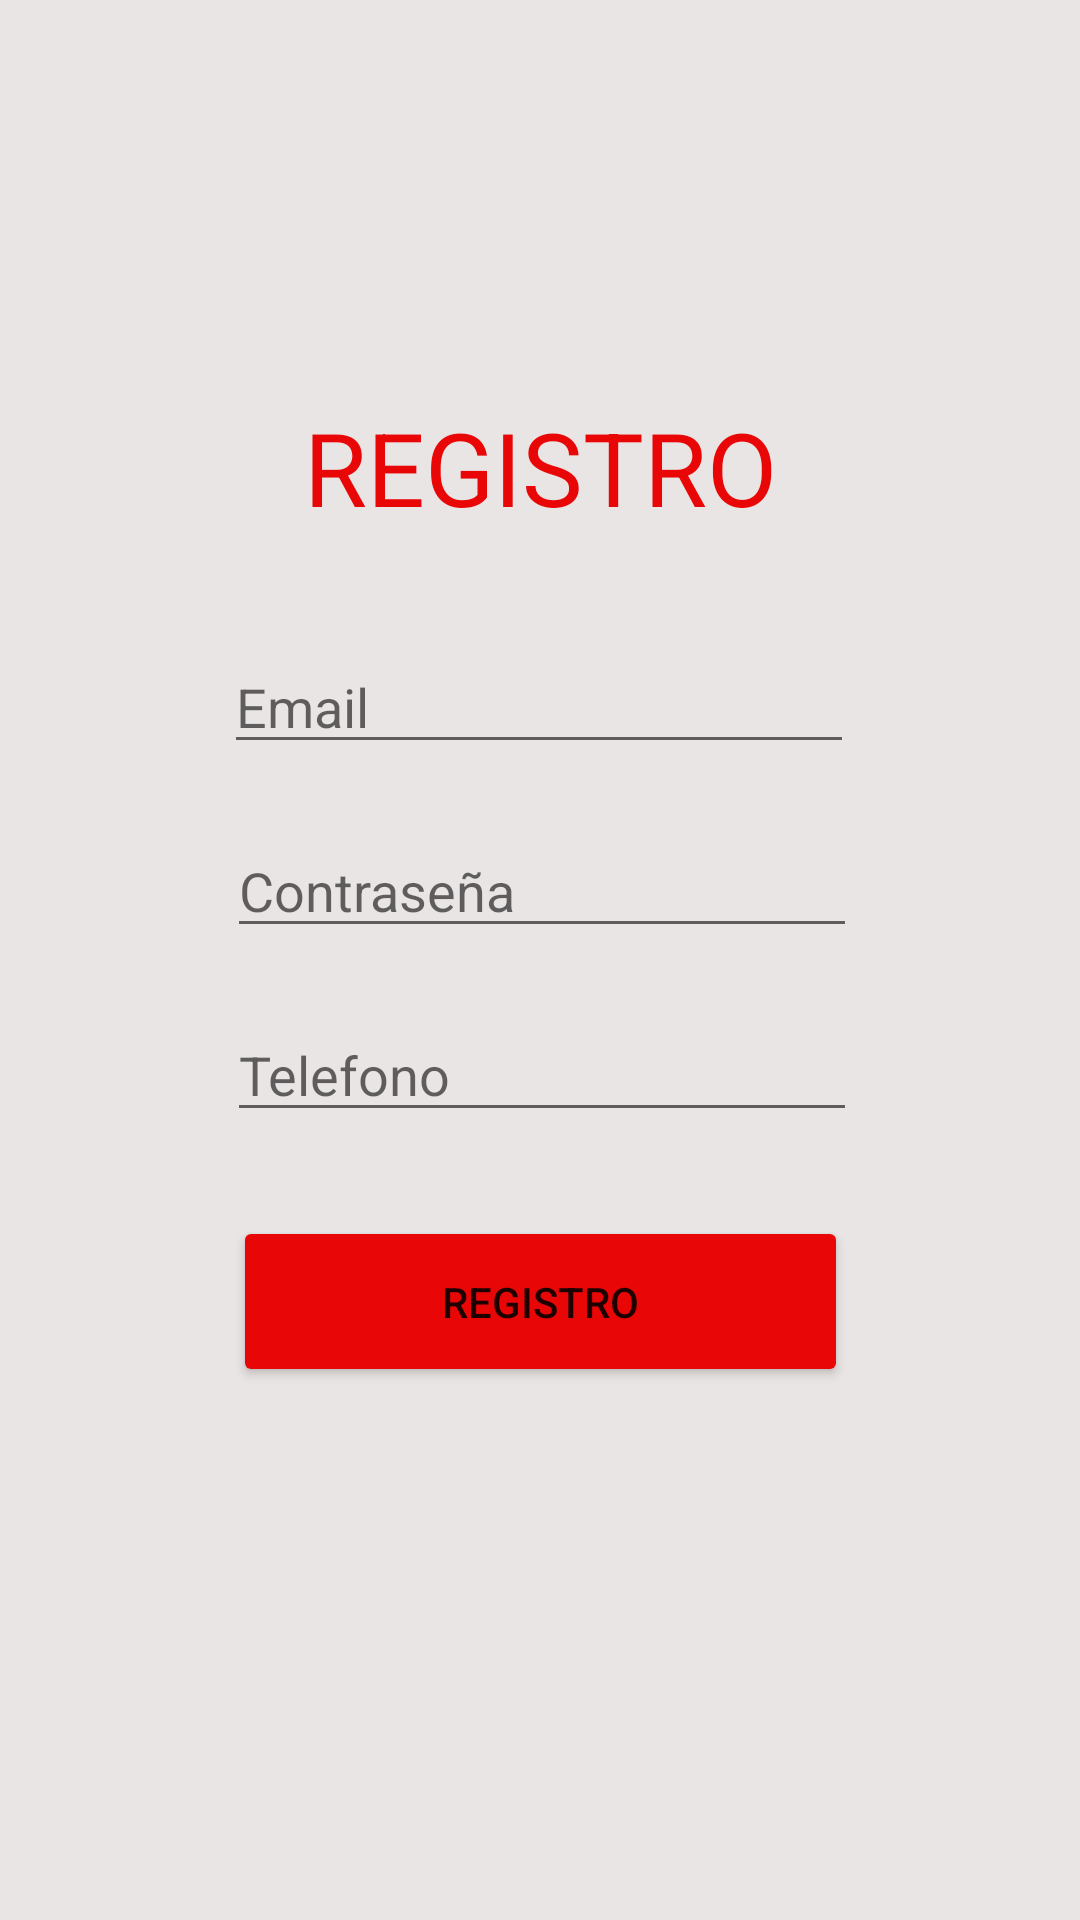

This screen was rendered from an Android layout file. Write that file and the resources it references.
<!-- AndroidManifest.xml: application theme Theme.ProyectoPrácticaEVAL2Netflix -->
<!-- res/layout/activity_registro.xml -->
<?xml version="1.0" encoding="utf-8"?>
<androidx.constraintlayout.widget.ConstraintLayout xmlns:android="http://schemas.android.com/apk/res/android"
    xmlns:app="http://schemas.android.com/apk/res-auto"
    xmlns:tools="http://schemas.android.com/tools"
    android:layout_width="match_parent"
    android:layout_height="match_parent"
    android:background="#F8F5F5"
    android:backgroundTint="#EAE5E5"
    tools:context=".Registro">

    <TextView
        android:id="@+id/textView2"
        android:layout_width="wrap_content"
        android:layout_height="wrap_content"
        android:layout_marginStart="100dp"
        android:layout_marginTop="133dp"
        android:layout_marginEnd="100dp"
        android:layout_marginBottom="35dp"
        android:text="REGISTRO"
        android:textColor="#E80606"
        android:textSize="34sp"
        app:layout_constraintBottom_toTopOf="@+id/editTextTextEmailAddress"
        app:layout_constraintEnd_toEndOf="parent"
        app:layout_constraintStart_toStartOf="parent"
        app:layout_constraintTop_toTopOf="parent" />

    <EditText
        android:id="@+id/editTextTextEmailAddress"
        android:layout_width="wrap_content"
        android:layout_height="wrap_content"
        android:layout_marginStart="100dp"
        android:layout_marginTop="35dp"
        android:layout_marginEnd="101dp"
        android:ems="10"
        android:hint="Email"
        android:inputType="textEmailAddress"
        app:layout_constraintEnd_toEndOf="parent"
        app:layout_constraintStart_toStartOf="parent"
        app:layout_constraintTop_toBottomOf="@+id/textView2" />

    <EditText
        android:id="@+id/editTextTextPassword2"
        android:layout_width="wrap_content"
        android:layout_height="wrap_content"
        android:layout_marginStart="101dp"
        android:layout_marginTop="20dp"
        android:layout_marginEnd="100dp"
        android:ems="10"
        android:hint="Contraseña"
        android:inputType="textPassword"
        app:layout_constraintEnd_toEndOf="parent"
        app:layout_constraintStart_toStartOf="parent"
        app:layout_constraintTop_toBottomOf="@+id/editTextTextEmailAddress" />

    <EditText
        android:id="@+id/editTextPhone2"
        android:layout_width="wrap_content"
        android:layout_height="wrap_content"
        android:layout_marginStart="101dp"
        android:layout_marginTop="20dp"
        android:layout_marginEnd="100dp"
        android:ems="10"
        android:hint="Telefono"
        android:inputType="phone"
        app:layout_constraintEnd_toEndOf="parent"
        app:layout_constraintStart_toStartOf="parent"
        app:layout_constraintTop_toBottomOf="@+id/editTextTextPassword2" />

    <Button
        android:id="@+id/button4"
        android:layout_width="205dp"
        android:layout_height="57dp"
        android:layout_marginStart="103dp"
        android:layout_marginTop="28dp"
        android:layout_marginEnd="103dp"
        android:backgroundTint="#E80606"
        android:text="Registro"
        app:layout_constraintEnd_toEndOf="parent"
        app:layout_constraintStart_toStartOf="parent"
        app:layout_constraintTop_toBottomOf="@+id/editTextPhone2" />
</androidx.constraintlayout.widget.ConstraintLayout>
<!-- resources referenced by this layout -->
<resources>
  <style name="Theme.ProyectoPrácticaEVAL2Netflix" parent="Theme.MaterialComponents.DayNight.DarkActionBar">
          
          <item name="colorPrimary">@color/purple_500</item>
          <item name="colorPrimaryVariant">@color/purple_700</item>
          <item name="colorOnPrimary">@color/white</item>
          
          <item name="colorSecondary">@color/teal_200</item>
          <item name="colorSecondaryVariant">@color/teal_700</item>
          <item name="colorOnSecondary">@color/black</item>
          
          <item name="android:statusBarColor">?attr/colorPrimaryVariant</item>
          
      </style>
  <!-- not gathered from this repository: default colours our renderer supplied (Android Studio template values) -->
  <color name="purple_500">#FF6200EE</color>
  <color name="purple_700">#FF3700B3</color>
  <color name="teal_200">#FF03DAC5</color>
  <color name="teal_700">#FF018786</color>
  <color name="black">#FF000000</color>
  <color name="white">#FFFFFFFF</color>
</resources>
